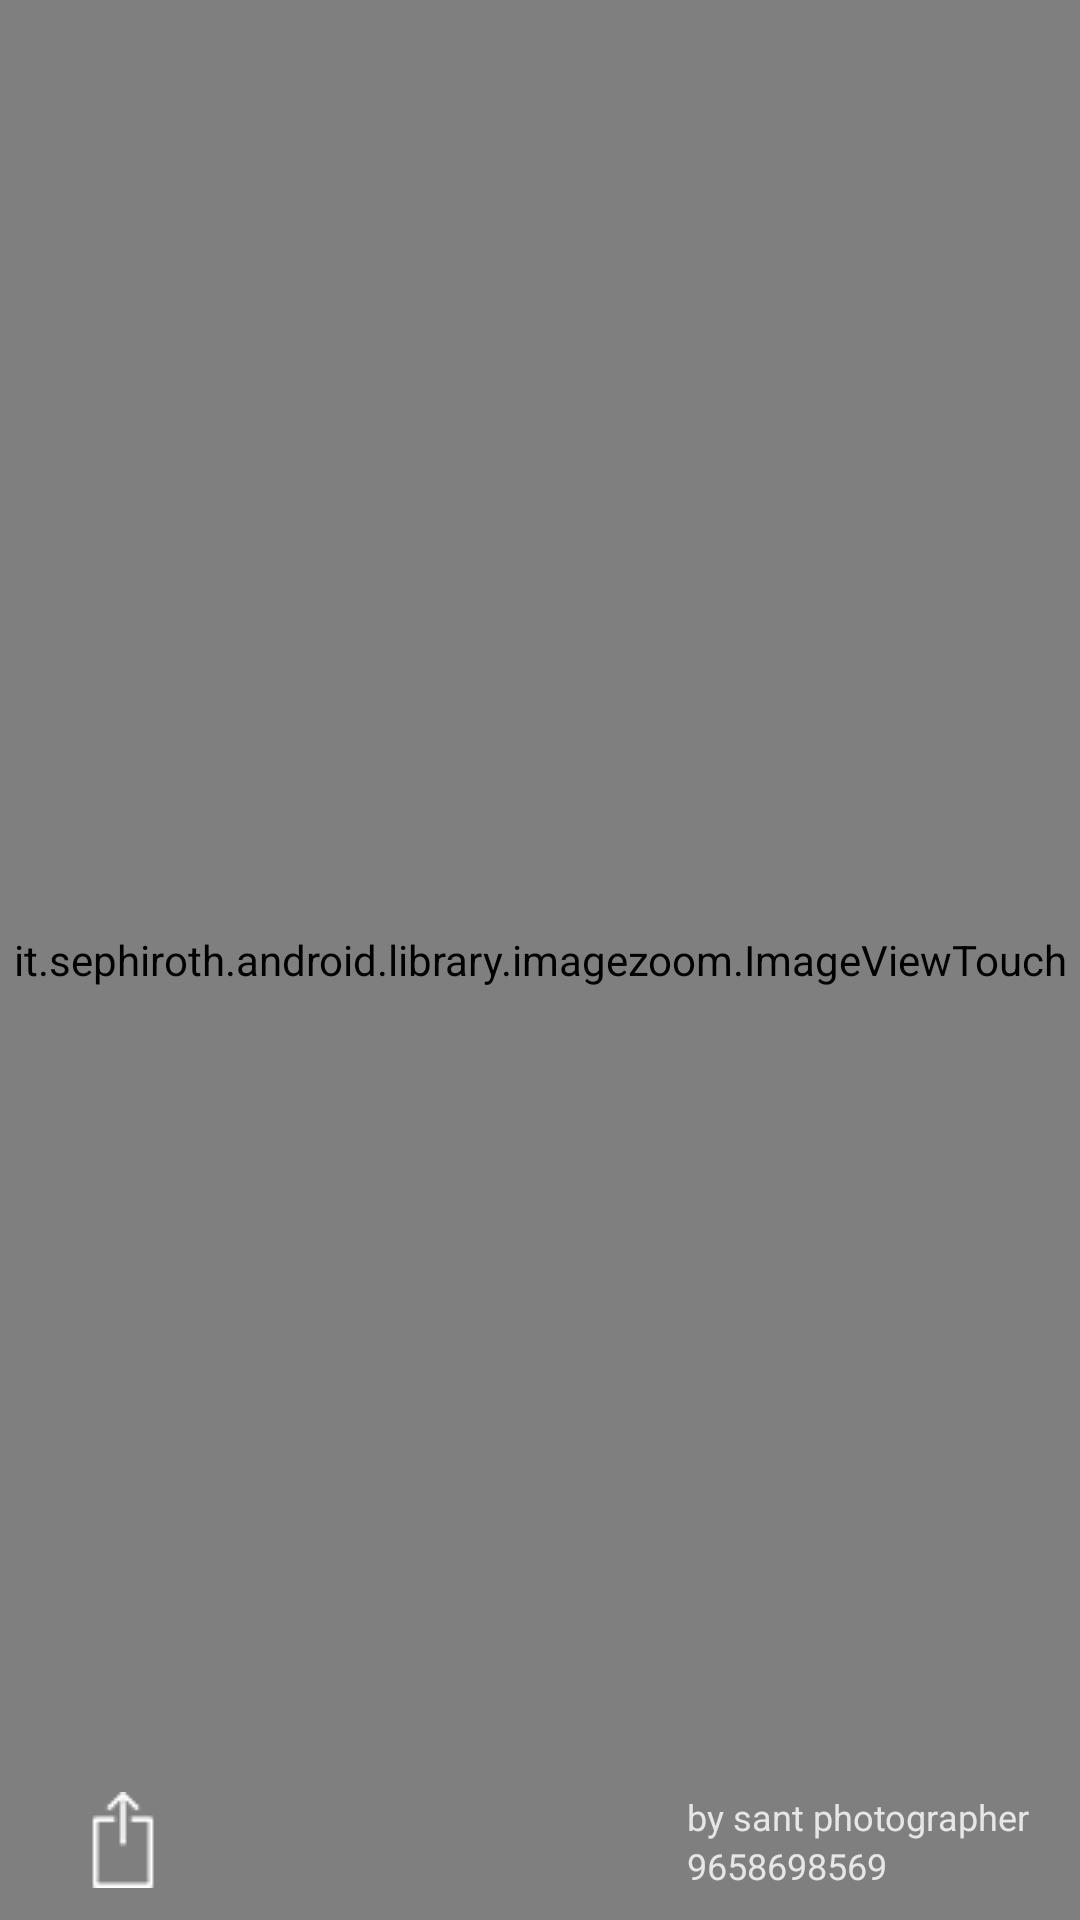

Reconstruct the res/layout file that produces this screen, plus the resources it refers to.
<!-- AndroidManifest.xml: application theme ATheme -->
<!-- res/layout/layout_fullview.xml -->
<?xml version="1.0" encoding="utf-8"?>

<FrameLayout
    xmlns:android="http://schemas.android.com/apk/res/android"
    android:layout_width="match_parent"
    android:layout_height="match_parent"
    android:orientation="vertical"
    android:id="@+id/imageshair"
    android:background="#000000"
    android:weightSum="2">
    <LinearLayout
        android:layout_width="match_parent"
        android:layout_height="match_parent"
        android:id="@+id/imagzoom"
        android:orientation="vertical"
        >
        <it.sephiroth.android.library.imagezoom.ImageViewTouch
            android:id="@+id/imageDisplay"
            android:layout_width="match_parent"
            android:layout_height="match_parent"
            />

    </LinearLayout>
    <LinearLayout
        android:layout_width="match_parent"
        android:layout_height="wrap_content"
        android:orientation="horizontal"
        android:layout_gravity="bottom"
        android:layout_marginBottom="10dp"
        android:weightSum="2">
        <LinearLayout
            android:layout_width="90dp"
            android:layout_height="match_parent"
            android:orientation="horizontal"
            android:paddingLeft="25dp"
            android:layout_weight=".2"
            >
            <ImageView
                android:layout_width="wrap_content"
                android:layout_height="wrap_content"

                android:id="@+id/l_button1"
                android:src="@drawable/iconshair"/>
        </LinearLayout>
        <LinearLayout
            android:layout_width="match_parent"
            android:layout_height="match_parent"
            android:orientation="vertical"
            android:layout_gravity="right"
            android:layout_weight="1.6">
                   <TextView
                android:layout_width="140dp"
                android:layout_height="wrap_content"
                android:textSize="12dp"
                android:text="by sant photographer"
                android:id="@+id/name"
                android:textColor="@color/white"
                android:layout_gravity="right"


                />

            <TextView
                android:layout_width="140dp"
                android:layout_height="wrap_content"
                android:textSize="12dp"
                android:text="9658698569"
                android:id="@+id/phonenum"
                android:textColor="@color/white"
                android:layout_gravity="right" />
        </LinearLayout>
    </LinearLayout>
</FrameLayout>
<!-- resources referenced by this layout -->
<resources>
  <color name="white">#EEEE</color>
  <!-- drawable iconshair: png bitmap (drawable, 1230 bytes) -->
  <style name="ATheme" parent="Theme.AppCompat.Light.DarkActionBar">
          <item name="android:windowSoftInputMode">stateHidden</item>
          <item name="android:windowFullscreen">true</item>
          <item name="windowActionBar">false</item>
          <item name="windowNoTitle">true</item>
  
         
      </style>
</resources>
